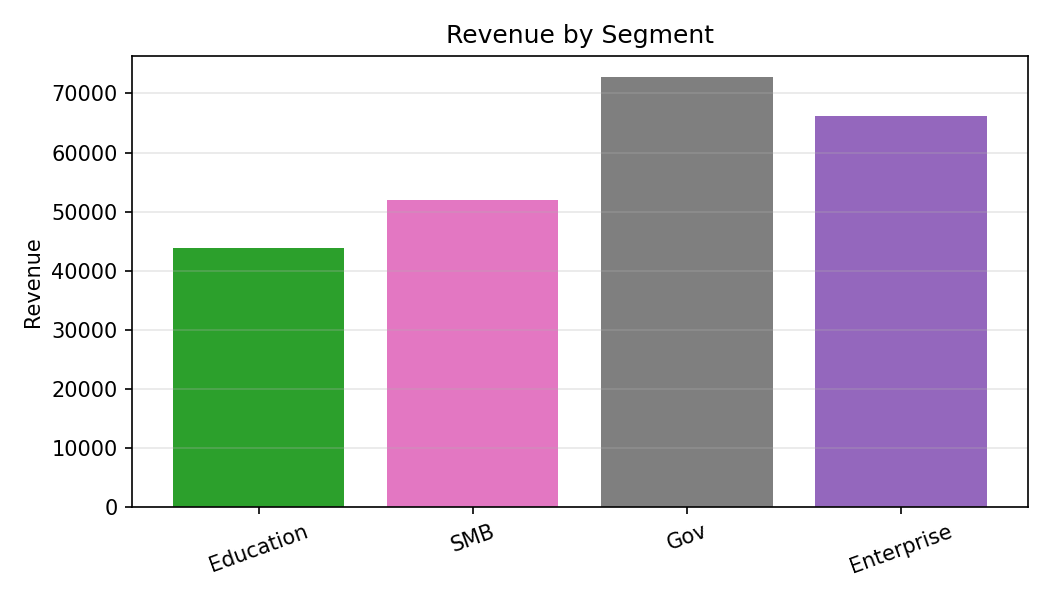

Data behind this chart, as committed beside it:
Category, Revenue
Education, 43793
SMB, 51987
Gov, 72719
Enterprise, 66217
